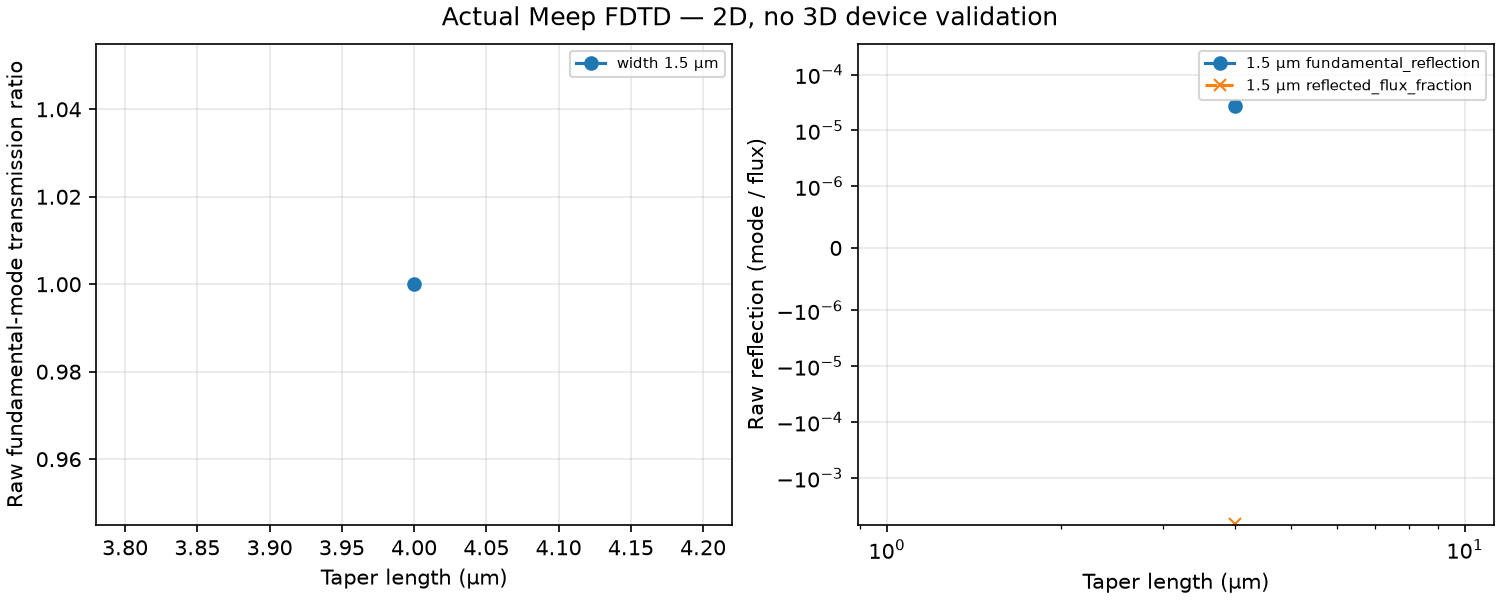

The file beside this chart, header and first rows:
taper_length_um, output_width_um, coupling_efficiency, data_kind, optimization_acceptable
4.0, 1.5, 1, fdtd_meep_2d_unvalidated, True
